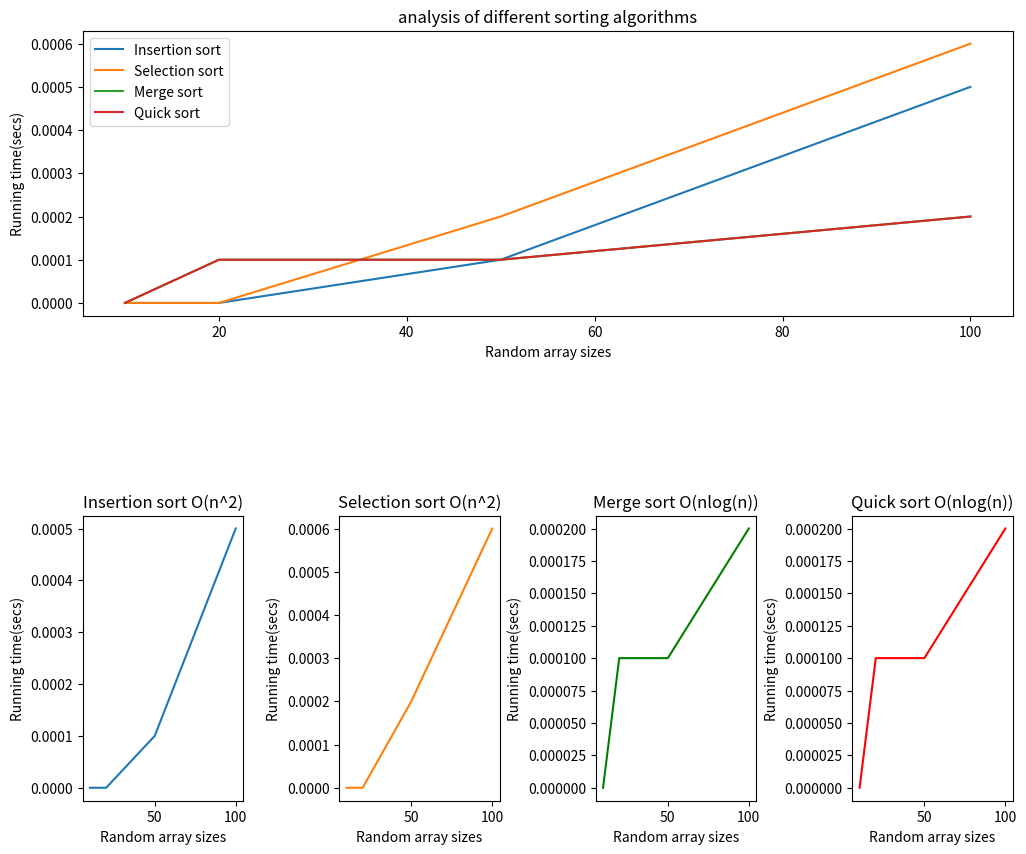

The matplotlib source for this figure:
import copy
import random as rd
import numpy as np
import time
import matplotlib.pyplot as plt

#function to generate random array
def generate_fns(size):
    array=np.random.randint(0,100,size)
    return array

#insertion sort implementation
def insertion_sort(arr):
    n=len(arr)
    for i in range(1,n):
        key=arr[i]
        j=i
        while(j>0 and arr[j-1]>key):
            arr[j]=arr[j-1]
            j=j-1
        arr[j] = key

#selection sort implementation
def selection_sort(arr):
    n = len(arr)
    for i in range(n-1):
        imin=i
        for j in range(i+1,n):
            if(arr[j]<arr[imin]):
                imin=j
        if(imin!=i):
            arr[imin],arr[i]=arr[i],arr[imin]

#Quick sort implementation
def randomized_partition(array,start,end):
    pivot_index = rd.randint(start,end)
    array[end], array[pivot_index] = array[pivot_index], array[end]
    return partition(array,start,end)

def partition(array,start,end):
    pivot = array[end]
    i = start-1
    for j in range(start,end):
        if(array[j] <= pivot):
            i +=1
            array[i], array[j] = array[j], array[i]
    array[i+1], array[end] = array[end], array[i+1]
    return i+1

def quick_sort(array,start,end):
    if(start < end):
        q = randomized_partition(array,start,end)
        quick_sort(array,start,q-1)
        quick_sort(array,q+1,end)


#merge sort implementation
def merge(A,start,mid,end):
    nl = mid-start+1
    nr = end-mid
    left = A[start:mid+1]
    right = A[mid+1:end+1]
    i=j=0 #i:smallest unpicked element in the left array,j:smallest unpicked element in the right array
    k=start #K: the next position to be filled in the original array
    while(i<nl and j<nr): #merging elements in order
        if(left[i] < right[j]):
            A[k] = left[i]
            i+=1
        else:
            A[k] = right[j]
            j+=1
        k+=1

    while(i<nl):
        A[k] = left[i]
        i+=1
        k+=1
    while(j<nr):
        A[k] = right[j]
        j += 1
        k += 1


def merge_sort(A,start,end): #start:first index of the array,end : last index in the array
    if(start<end):
        mid = (start+end)//2
        merge_sort(A,start,mid)
        merge_sort(A,mid+1,end)
        merge(A,start,mid,end)


# Press the green button in the gutter to run the script.
if __name__ == '__main__':
    sizes=[10,20,50,100]
    insertion_time=[]
    selection_time=[]
    merge_time=[]
    quick_time=[]
    for size in sizes:
        array=generate_fns(size)
        insertion_array=copy.deepcopy(array)
        selection_array=copy.deepcopy(array)
        merge_array = copy.deepcopy(array)
        quick_array = copy.deepcopy(array)

        ts=time.time()
        insertion_sort(insertion_array)
        tf=time.time()
        insertion_time.append(round(tf-ts,4))


        ts=time.time()
        selection_sort(selection_array)
        tf=time.time()
        selection_time.append(round(tf-ts,4))


        ts=time.time()
        quick_sort(quick_array,0,len(quick_array)-1)
        tf=time.time()
        quick_time.append(round(tf-ts,4))

        ts=time.time()
        merge_sort(merge_array, 0, len(merge_array) - 1)
        tf=time.time()
        merge_time.append(round(tf-ts,4))

    print('selection',selection_time)
    print('insertion', insertion_time)
    print('merge', merge_time)
    print('quick', quick_time)

    fig = plt.figure(figsize=(12, 10))
    grid = plt.GridSpec(2, 4, wspace=0.6, hspace=0.7)
    plt.subplot(grid[0, 0:])
    plt.plot(sizes, insertion_time,label = "Insertion sort")
    plt.plot(sizes, selection_time,label = "Selection sort")
    plt.plot(sizes, merge_time,label = "Merge sort")
    plt.plot(sizes, quick_time,label = "Quick sort")
    plt.xlabel('Random array sizes')
    plt.ylabel('Running time(secs)')
    plt.title('analysis of different sorting algorithms')
    plt.legend()

    plt.subplot(grid[1, 0])
    plt.plot(sizes, insertion_time)
    plt.xlabel('Random array sizes')
    plt.ylabel('Running time(secs)')
    plt.title('Insertion sort O(n^2)')

    plt.subplot(grid[1, 1])
    plt.plot(sizes, selection_time, 'tab:orange')
    plt.xlabel('Random array sizes')
    plt.ylabel('Running time(secs)')
    plt.title('Selection sort O(n^2)')

    plt.subplot(grid[1, 2])
    plt.plot(sizes, merge_time, 'g')
    plt.xlabel('Random array sizes')
    plt.ylabel('Running time(secs)')
    plt.title('Merge sort O(nlog(n))')

    plt.subplot(grid[1, 3])
    plt.plot(sizes, quick_time, 'r')
    plt.xlabel('Random array sizes')
    plt.ylabel('Running time(secs)')
    plt.title('Quick sort O(nlog(n))')

    plt.show()
    print("mekko")



# See PyCharm help at https://www.jetbrains.com/help/pycharm/
